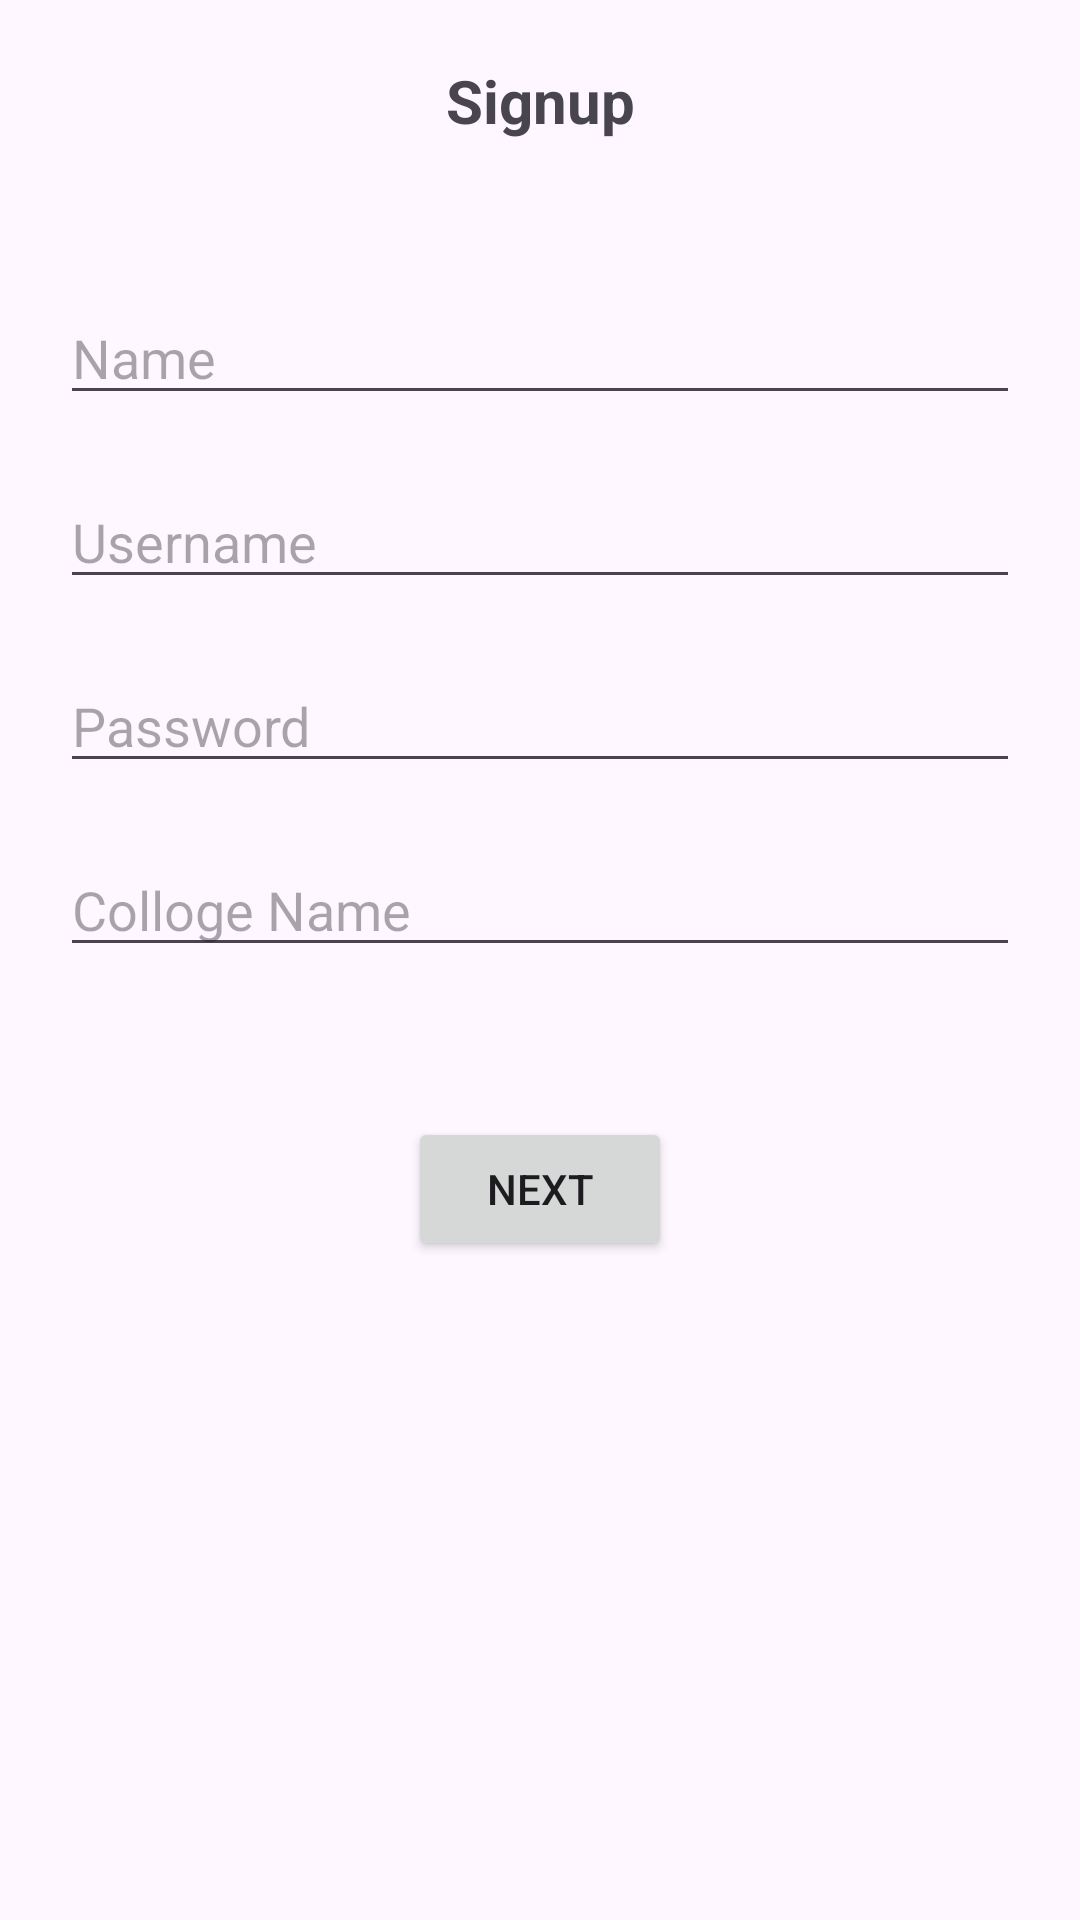

The Android layout XML behind this screen, and the referenced resources:
<!-- AndroidManifest.xml: application theme Theme.CSE -->
<!-- res/layout/activity_sign_up.xml -->
<?xml version="1.0" encoding="utf-8"?>
<RelativeLayout
    xmlns:android="http://schemas.android.com/apk/res/android"
    xmlns:app="http://schemas.android.com/apk/res-auto"
    xmlns:tools="http://schemas.android.com/tools"
    android:layout_width="match_parent"
    android:layout_height="match_parent"
    tools:context=".SignUp">

    <TextView
        android:id="@+id/signuptextview"
        android:layout_width="match_parent"
        android:layout_height="wrap_content"
        android:text="Signup"
        android:textStyle="bold"
        android:textSize="20dp"
        android:gravity="center"
        android:layout_marginTop="20dp"
        android:layout_marginLeft="100dp"
        android:layout_marginRight="100dp"/>


    <EditText
        android:id="@+id/editTextName"
        android:layout_width="match_parent"
        android:layout_height="wrap_content"
        android:layout_below="@id/signuptextview"
        android:layout_marginStart="20dp"
        android:layout_marginTop="50dp"
        android:layout_marginEnd="20dp"
        android:hint="Name" />

    <EditText
        android:id="@+id/editTextUsername"
        android:layout_width="match_parent"
        android:layout_height="wrap_content"
        android:layout_below="@id/editTextName"
        android:layout_marginStart="20dp"
        android:layout_marginTop="20dp"
        android:layout_marginEnd="20dp"
        android:hint="Username" />

    <EditText
        android:id="@+id/editTextPassword"
        android:layout_width="match_parent"
        android:layout_height="wrap_content"
        android:layout_below="@id/editTextUsername"
        android:layout_marginStart="20dp"
        android:layout_marginTop="20dp"
        android:layout_marginEnd="20dp"
        android:hint="Password" />


    <EditText
        android:id="@+id/editTextclg"
        android:layout_width="match_parent"
        android:layout_height="wrap_content"
        android:layout_below="@+id/editTextPassword"
        android:layout_marginStart="20dp"
        android:layout_marginTop="20dp"
        android:layout_marginEnd="20dp"
        android:hint="Colloge Name" />



    <Button
        android:id="@+id/btnNext"
        android:layout_width="wrap_content"
        android:layout_height="wrap_content"
        android:layout_below="@+id/editTextclg"
        android:text="Next"
        android:layout_centerHorizontal="true"
        android:layout_marginTop="50dp" />

</RelativeLayout>
<!-- resources referenced by this layout -->
<resources>
  <style name="Theme.CSE" parent="Base.Theme.CSE" />
  <style name="Base.Theme.CSE" parent="Theme.Material3.DayNight.NoActionBar">
          
          
      </style>
</resources>
